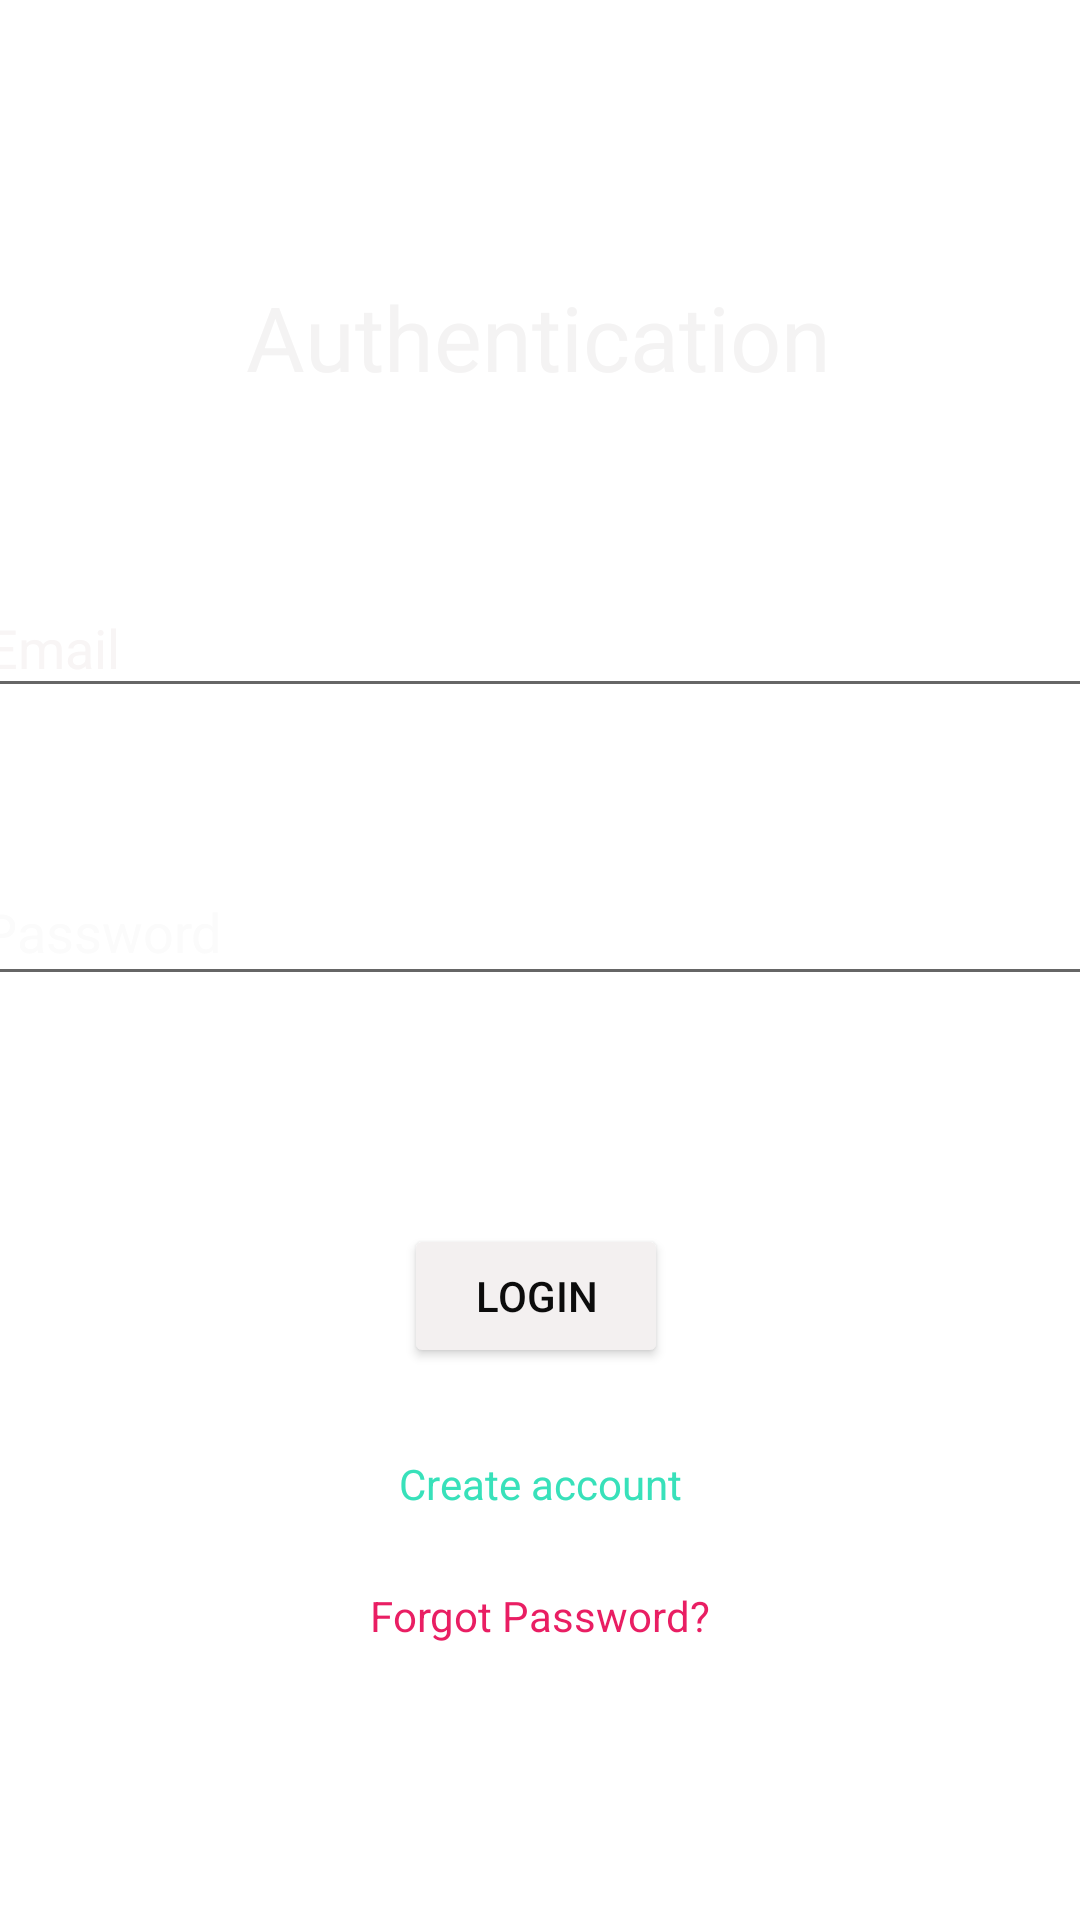

The Android layout XML behind this screen, and the referenced resources:
<!-- AndroidManifest.xml: application theme Theme.StarTrekAssignment -->
<!-- res/layout/activity_login_page.xml -->
<?xml version="1.0" encoding="utf-8"?>
<androidx.constraintlayout.widget.ConstraintLayout xmlns:android="http://schemas.android.com/apk/res/android"
    xmlns:app="http://schemas.android.com/apk/res-auto"
    xmlns:tools="http://schemas.android.com/tools"
    android:layout_width="match_parent"
    android:layout_height="match_parent"
    android:background="@drawable/androidbg"
    tools:context=".LoginPage">

    <TextView
        android:id="@+id/textView31"
        android:layout_width="wrap_content"
        android:layout_height="wrap_content"
        android:layout_marginTop="92dp"
        android:text="Authentication"
        android:textColor="#F4F3F3"
        android:textSize="30sp"
        app:layout_constraintEnd_toEndOf="parent"
        app:layout_constraintHorizontal_bias="0.497"
        app:layout_constraintStart_toStartOf="parent"
        app:layout_constraintTop_toTopOf="parent" />

    <TextView
        android:id="@+id/textView32"
        android:layout_width="wrap_content"
        android:layout_height="wrap_content"
        android:layout_marginBottom="528dp"
        android:text="Create a new Account"
        android:textColor="#FFFEFE"
        app:layout_constraintBottom_toBottomOf="parent"
        app:layout_constraintEnd_toEndOf="parent"
        app:layout_constraintHorizontal_bias="0.498"
        app:layout_constraintStart_toStartOf="parent"
        app:layout_constraintTop_toBottomOf="@+id/textView31" />

    <EditText
        android:id="@+id/Email"
        android:layout_width="378dp"
        android:layout_height="43dp"
        android:layout_marginBottom="404dp"
        android:ems="10"
        android:hint="Email"
        android:inputType="textPersonName"
        android:textColor="#FBFBFB"
        android:textColorHint="#F8F5F5"
        app:layout_constraintBottom_toBottomOf="parent"
        app:layout_constraintEnd_toEndOf="parent"
        app:layout_constraintHorizontal_bias="0.484"
        app:layout_constraintStart_toStartOf="parent" />

    <EditText
        android:id="@+id/password"
        android:layout_width="380dp"
        android:layout_height="46dp"
        android:layout_marginBottom="308dp"
        android:ems="10"
        android:hint="Password"
        android:inputType="textPassword"
        android:textColor="#FFFFFF"
        android:textColorHint="#FBFBFB"
        app:layout_constraintBottom_toBottomOf="parent"
        app:layout_constraintEnd_toEndOf="parent"
        app:layout_constraintHorizontal_bias="0.516"
        app:layout_constraintStart_toStartOf="parent" />

    <Button
        android:id="@+id/loginBtn"
        android:layout_width="wrap_content"
        android:layout_height="wrap_content"
        android:layout_marginBottom="184dp"
        android:text="Login"
        android:textColor="#0C0C0C"
        app:backgroundTint="#F3F0F0"
        app:layout_constraintBottom_toBottomOf="parent"
        app:layout_constraintEnd_toEndOf="parent"
        app:layout_constraintHorizontal_bias="0.495"
        app:layout_constraintStart_toStartOf="parent" />

    <TextView
        android:id="@+id/createText"
        android:layout_width="wrap_content"
        android:layout_height="wrap_content"
        android:layout_marginBottom="136dp"
        android:text="Create account"
        android:textColor="#38E1BA"
        app:layout_constraintBottom_toBottomOf="parent"
        app:layout_constraintEnd_toEndOf="parent"
        app:layout_constraintStart_toStartOf="parent" />

    <TextView
        android:id="@+id/forgotPassword"
        android:layout_width="wrap_content"
        android:layout_height="wrap_content"
        android:layout_marginBottom="92dp"
        android:text="Forgot Password?"
        android:textColor="#E91E63"
        app:layout_constraintBottom_toBottomOf="parent"
        app:layout_constraintEnd_toEndOf="parent"
        app:layout_constraintStart_toStartOf="parent" />

</androidx.constraintlayout.widget.ConstraintLayout>
<!-- resources referenced by this layout -->
<resources>
  <style name="Theme.StarTrekAssignment" parent="Theme.MaterialComponents.DayNight.DarkActionBar">
          
          <item name="colorPrimary">@color/purple_500</item>
          <item name="colorPrimaryVariant">@color/purple_700</item>
          <item name="colorOnPrimary">@color/white</item>
          
          <item name="colorSecondary">@color/teal_200</item>
          <item name="colorSecondaryVariant">@color/teal_700</item>
          <item name="colorOnSecondary">@color/black</item>
          
          <item name="android:statusBarColor" tools:targetApi="l">?attr/colorPrimaryVariant</item>
          
      </style>
  <!-- not gathered from this repository: default colours our renderer supplied (Android Studio template values) -->
  <color name="purple_500">#FF6200EE</color>
  <color name="purple_700">#FF3700B3</color>
  <color name="teal_200">#FF03DAC5</color>
  <color name="teal_700">#FF018786</color>
  <color name="black">#FF000000</color>
  <color name="white">#FFFFFFFF</color>
</resources>
